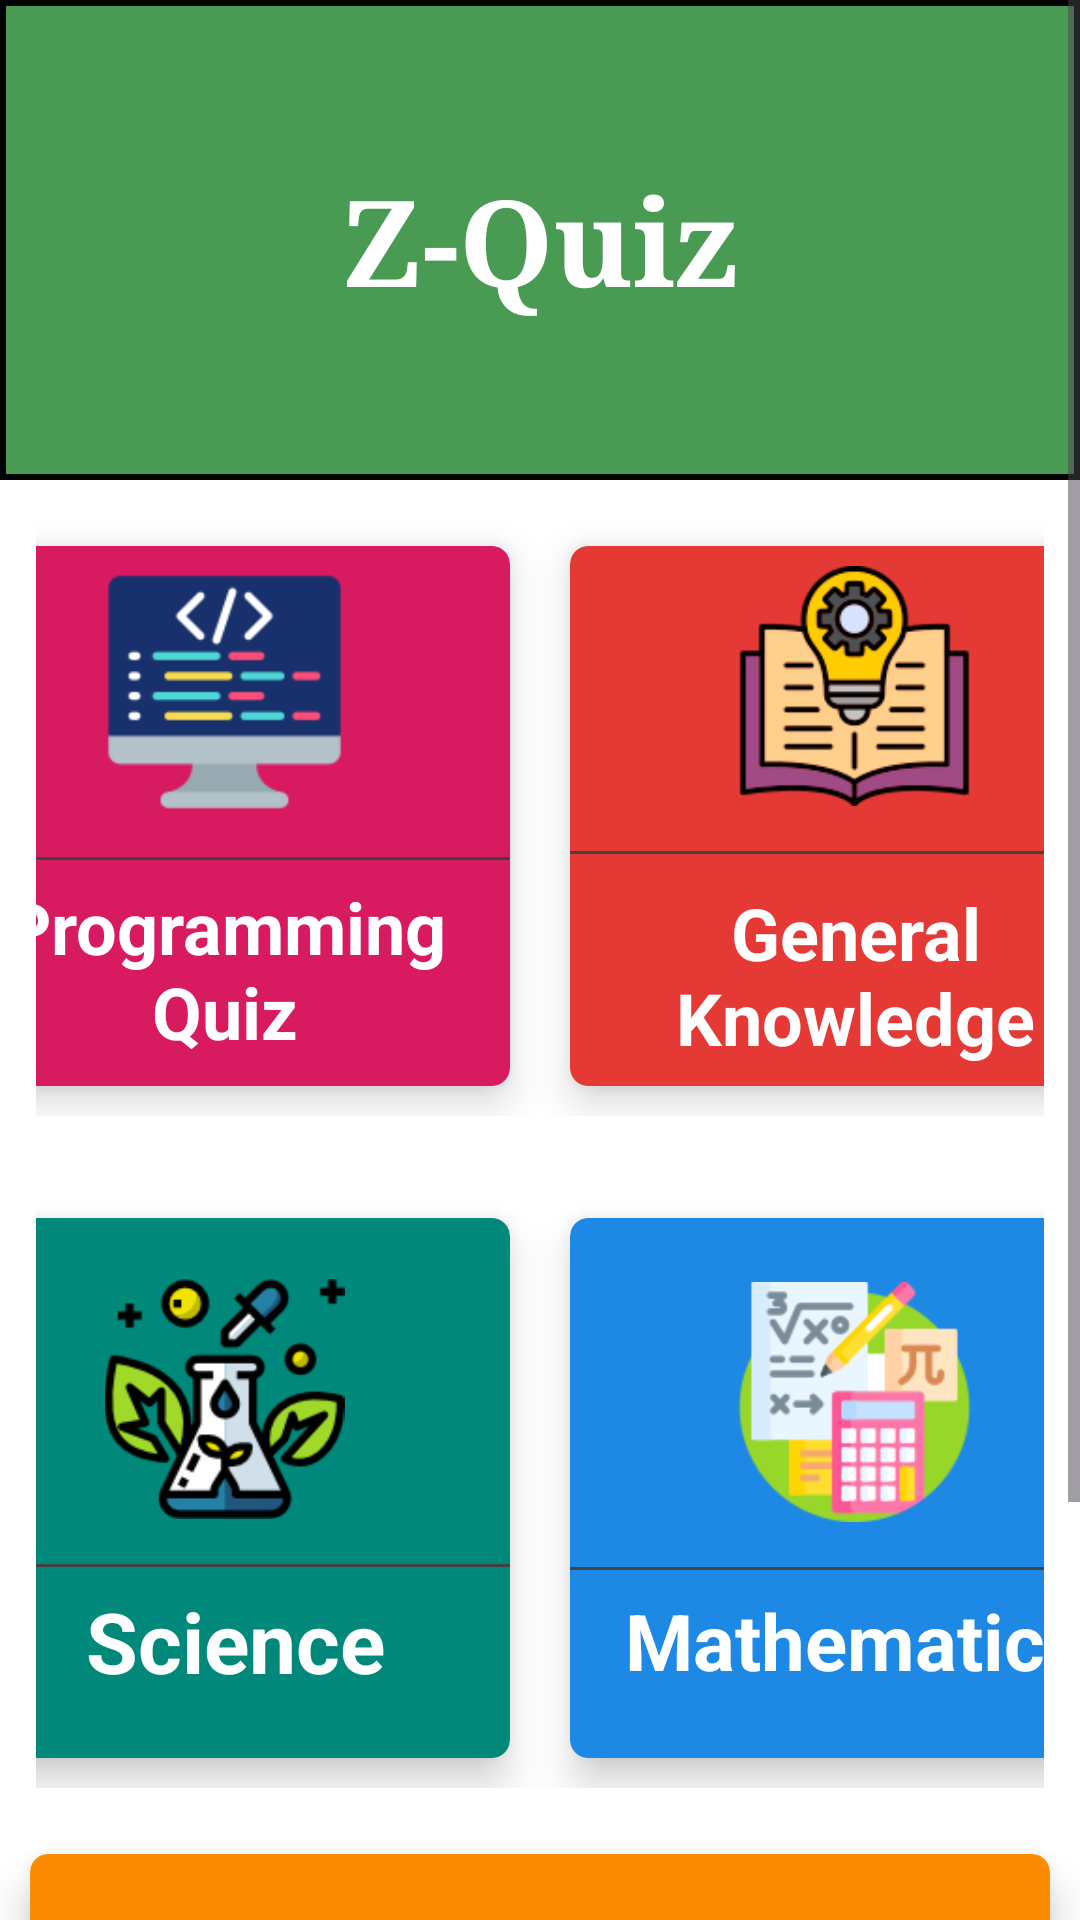

Reconstruct the res/layout file that produces this screen, plus the resources it refers to.
<!-- AndroidManifest.xml: application theme Theme.QuizeApp -->
<!-- res/layout/activity_home.xml -->
<?xml version="1.0" encoding="utf-8"?>
<ScrollView xmlns:android="http://schemas.android.com/apk/res/android"
    xmlns:app="http://schemas.android.com/apk/res-auto"
    xmlns:tools="http://schemas.android.com/tools"
    android:layout_width="match_parent"
    android:layout_height="wrap_content"
    android:background="@color/white"
    tools:context=".HomeActivity"
     >

    <LinearLayout
        android:layout_width="match_parent"
        android:layout_height="match_parent"
        android:orientation="vertical"
        >
        <TextView
            android:layout_width="match_parent"
            android:layout_height="160dp"
            android:text="@string/app_name"
            android:textColor="@color/white"
            android:background="@drawable/zquzborder"
            android:textSize="40sp"
            android:fontFamily="serif"
            android:gravity="center"
            android:textStyle="bold"
            />

        <LinearLayout
            android:layout_width="match_parent"
            android:layout_height="wrap_content"
            android:orientation="horizontal"
            android:layout_margin="12dp"
            android:gravity="center"
            >
    <androidx.cardview.widget.CardView
        android:id="@+id/programingQuz"
        android:layout_width="190dp"
        android:layout_height="180dp"
        android:layout_margin="10dp"
        app:cardCornerRadius="6dp"
        android:backgroundTint="#D81B60"
        app:cardElevation="8dp">

        <LinearLayout
            android:layout_width="match_parent"
            android:layout_height="match_parent"
            android:orientation="vertical"
            android:gravity="center"
            >
            <ImageView
                android:layout_width="85dp"
                android:layout_height="80dp"
                android:src="@drawable/programming"
                android:layout_marginBottom="15dp"
                />
            <View
                android:layout_width="match_parent"
                android:layout_height="1dp"
                android:background="@color/grey"
                />
            <TextView
                android:layout_width="match_parent"
                android:layout_height="wrap_content"
                android:text="Programming Quiz"
                android:layout_marginTop="6dp"
                android:gravity="center"
                android:textColor="@color/white"
                android:textSize="24sp"
                android:textStyle="bold"
                />
        </LinearLayout>

    </androidx.cardview.widget.CardView>

    <androidx.cardview.widget.CardView
            android:id="@+id/generalknowledge"
            android:layout_width="190dp"
            android:layout_height="180dp"
            android:backgroundTint="#E53935"
            app:cardCornerRadius="6dp"
            android:layout_margin="10dp"
            app:cardElevation="8dp">

            <LinearLayout
                android:layout_width="match_parent"
                android:layout_height="match_parent"
                android:gravity="center"
                android:orientation="vertical">

                <ImageView
                    android:layout_width="85dp"
                    android:layout_height="80dp"
                    android:src="@drawable/book"
                    android:layout_marginBottom="15dp"
                    />

                <View
                    android:layout_width="match_parent"
                    android:layout_height="1dp"
                    android:layout_marginBottom="8dp"
                    android:background="@color/grey" />

                <TextView
                    android:layout_width="match_parent"
                    android:layout_height="wrap_content"
                    android:layout_marginTop="2dp"
                    android:gravity="center"
                    android:text="General Knowledge"
                    android:textColor="@color/white"
                    android:textSize="24sp"
                    android:textStyle="bold" />
            </LinearLayout>

        </androidx.cardview.widget.CardView>

        </LinearLayout>

    <LinearLayout
        android:layout_width="match_parent"
        android:layout_height="wrap_content"
        android:orientation="horizontal"
        android:layout_margin="12dp"
        android:gravity="center"
        >
        <androidx.cardview.widget.CardView
            android:id="@+id/scienceQuz"
            android:layout_width="190dp"
            android:layout_height="180dp"
            android:layout_margin="10dp"
            android:backgroundTint="#00897B"
            app:cardCornerRadius="6dp"
            app:cardElevation="8dp">

            <LinearLayout
                android:layout_width="match_parent"
                android:layout_height="match_parent"
                android:gravity="center"
                android:orientation="vertical">

                <ImageView
                    android:layout_width="85dp"
                    android:layout_height="80dp"
                    android:layout_marginBottom="15dp"
                    android:src="@drawable/lab" />

                <View
                    android:layout_width="match_parent"
                    android:layout_height="1dp"
                    android:background="@color/grey" />

                <TextView
                    android:layout_width="match_parent"
                    android:layout_height="wrap_content"
                    android:layout_marginTop="6dp"
                    android:gravity="center"
                    android:text=" Science"
                    android:textColor="@color/white"
                    android:textSize="28sp"
                    android:textStyle="bold" />
            </LinearLayout>

        </androidx.cardview.widget.CardView>

        <androidx.cardview.widget.CardView
            android:id="@+id/mathematicsQz"
            android:layout_width="190dp"
            android:layout_height="180dp"
            android:layout_margin="10dp"
            android:backgroundTint="#1E88E5"
            app:cardCornerRadius="6dp"
            app:cardElevation="8dp">

            <LinearLayout
                android:layout_width="match_parent"
                android:layout_height="match_parent"
                android:gravity="center"
                android:orientation="vertical">

                <ImageView
                    android:layout_width="85dp"
                    android:layout_height="80dp"
                    android:layout_marginBottom="15dp"
                    android:src="@drawable/mathematics" />

                <View
                    android:layout_width="match_parent"
                    android:layout_height="1dp"
                    android:background="@color/grey" />

                <TextView
                    android:layout_width="match_parent"
                    android:layout_height="wrap_content"
                    android:layout_marginTop="6dp"
                    android:gravity="center"
                    android:text="Mathematics"
                    android:textColor="@color/white"
                    android:textSize="26sp"
                    android:textStyle="bold" />
            </LinearLayout>

        </androidx.cardview.widget.CardView>
    </LinearLayout>

        <androidx.cardview.widget.CardView
            android:id="@+id/historyQz"
            android:layout_width="match_parent"
            android:layout_height="190dp"
            android:layout_margin="10dp"
            android:backgroundTint="#FB8C00"
            app:cardCornerRadius="6dp"
            app:cardElevation="8dp">

            <LinearLayout
                android:layout_width="match_parent"
                android:layout_height="match_parent"
                android:gravity="center"
                android:orientation="vertical">

                <ImageView
                    android:layout_width="70dp"
                    android:layout_height="60dp"
                    android:layout_marginBottom="15dp"
                    android:src="@drawable/history" />

                <View
                    android:layout_width="match_parent"
                    android:layout_height="1dp"
                    android:background="@color/grey" />

                <TextView
                    android:layout_width="match_parent"
                    android:layout_height="wrap_content"
                    android:layout_marginTop="6dp"
                    android:gravity="center"
                    android:text="History"
                    android:textColor="@color/white"
                    android:textSize="28sp"
                    android:textStyle="bold" />
            </LinearLayout>
        </androidx.cardview.widget.CardView>

    </LinearLayout>
</ScrollView>
<!-- resources referenced by this layout -->
<resources>
  <color name="grey">#ff424242</color>
  <color name="white">#FFFFFFFF</color>
  <!-- drawable book: png bitmap (drawable, 10156 bytes) -->
  <!-- drawable history: png bitmap (drawable, 12950 bytes) -->
  <!-- drawable lab: png bitmap (drawable, 11093 bytes) -->
  <!-- drawable mathematics: png bitmap (drawable, 8868 bytes) -->
  <!-- drawable programming: png bitmap (drawable, 3753 bytes) -->
  <!-- drawable zquzborder (drawable) -->
  <shape xmlns:android="http://schemas.android.com/apk/res/android"
      android:shape="rectangle">
      <stroke
          android:color="@color/black"
          android:width="2dp"/>
      <solid
          android:color="#499B54"/>
  </shape>
  <string name="app_name">Z-Quiz</string>
  <style name="Theme.QuizeApp" parent="Base.Theme.QuizeApp" />
  <color name="black">#FF000000</color>
  <style name="Base.Theme.QuizeApp" parent="Theme.Material3.DayNight.NoActionBar">
          
           <item name="colorPrimary">@color/black</item>
  
      </style>
</resources>
